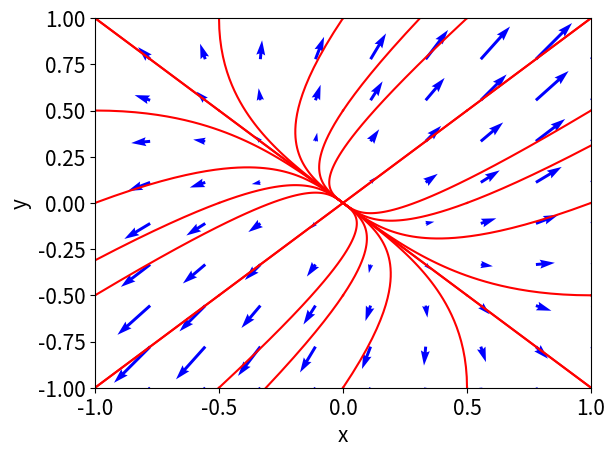

Generate this figure with matplotlib:
# Program 3a: Phase portrait of a linear system.
# See Figure 3.8(a).

import matplotlib.pyplot as plt
import numpy as np
from scipy.integrate import odeint
import pylab as pl

# The 2-dimensional linear system.
a, b, c, d = 2, 1, 1, 2

def dx_dt(x, t):
    return [a*x[0] + b*x[1], c*x[0] + d*x[1]]

# Trajectories in forward time.
ts = np.linspace(0, 4, 100)
ic = np.linspace(-1, 1, 5)
for r in ic:
    for s in ic:
        x0 = [r, s]
        xs = odeint(dx_dt, x0, ts)
        plt.plot(xs[:, 0], xs[:, 1], 'r-')

# Trajectories in backward time.
ts = np.linspace(0, -4, 100)
ic = np.linspace(-1, 1, 5)
for r in ic:
    for s in ic:
        x0 = [r, s]
        xs = odeint(dx_dt, x0, ts)
        plt.plot(xs[:, 0], xs[:, 1], 'r-')

# Label the axes and set fontsizes.
plt.xlabel('x', fontsize=15)
plt.ylabel('y', fontsize=15)
plt.tick_params(labelsize=15)
plt.xlim(-1, 1)
plt.ylim(-1, 1)

# Plot the vectorfield. See lines 10, 12 for system.
X, Y = np.mgrid[-1:1:10j, -1:1:10j]
u = a*X + b*Y
v = c*X + d*Y
pl.quiver(X, Y, u, v, color='b')
